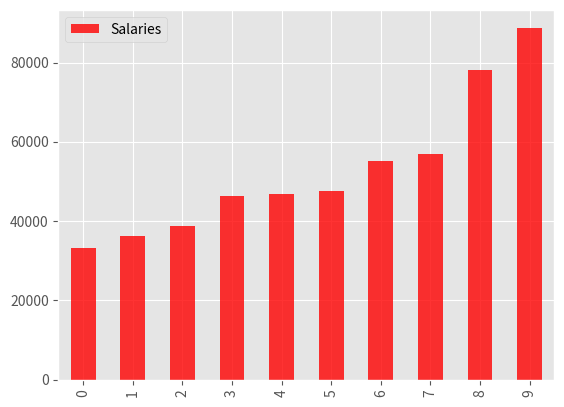

Write Python code to recreate this figure.

#%matplotlib inline
import matplotlib.pyplot as plt
import numpy as np
import pandas as pd
import math

# turn of data table rendering
pd.set_option('display.notebook_repr_html', False)
plt.style.use('ggplot')
pd.__version__

#%% Data

data=pd.DataFrame({'Salaries': [33219, 36254, 38801, 46335, 46840, 
                      47596, 55130, 56863, 78070, 88830]})

data

#%%
data.plot(kind = 'bar', color='red', alpha=0.8)

# To calculate the population variance
n=len(data.Salaries)
mean=data.Salaries.mean()

#sum up the sqaured differnce from the mean
std=0
for v in data.Salaries:
    std += (v - mean) ** 2
    
pop_variance=std/n    
pop_variance

# To calculate the variance if we only have a sample
# First calculate the degrees of freedom (apply Bessel's correction)
dof = n - 1
sample_variance = std / dof
sample_variance


# Of course we can use pandas to let NumPy do the job for us
# The ddof parameter stands for Delta Degrees of Freedom
population_variance = data.Salaries.var(ddof=0)
sample_variance = data.Salaries.var() # ddof=1 by default in pandas
population_variance, sample_variance


# Or call the NumPy var function ourselves
population_variance = np.var(data.Salaries) # ddof=0 by default in NumPy
sample_variance = np.var(data.Salaries, ddof=1)

population_variance, sample_variance


#%%   Calculate the Standard Deviation


# To calculate the population standard deviation
# we first need to calculate the population variance again
n = len(data.Salaries)

# first calculate the mean
mean = data.Salaries.mean()

# Sum up the squared differences from the mean
squared_deviations = 0
for v in data.Salaries:
    squared_deviations += (v - mean) ** 2

population_variance = squared_deviations / n

# Square the variance
population_standard_deviation = math.sqrt(population_variance)
population_standard_deviation


# To calculate the sample standard deviation
# First calculate the degrees of freedom (apply Bessel's correction)
dof = n - 1
sample_variance = squared_deviations / dof

# Square the variance
sample_standard_deviation = math.sqrt(sample_variance)
sample_standard_deviation


# Now let's use pandas to let NumPy do the job for us
population_standard_deviation = data.Salaries.std(ddof=0)
sample_standard_deviation = data.Salaries.std()

population_standard_deviation, sample_standard_deviation


# Or call the NumPy std function ourselves
population_standard_deviation = np.std(data.Salaries)
sample_standard_deviation = np.std(data.Salaries, ddof=1)

population_standard_deviation, sample_standard_deviation
